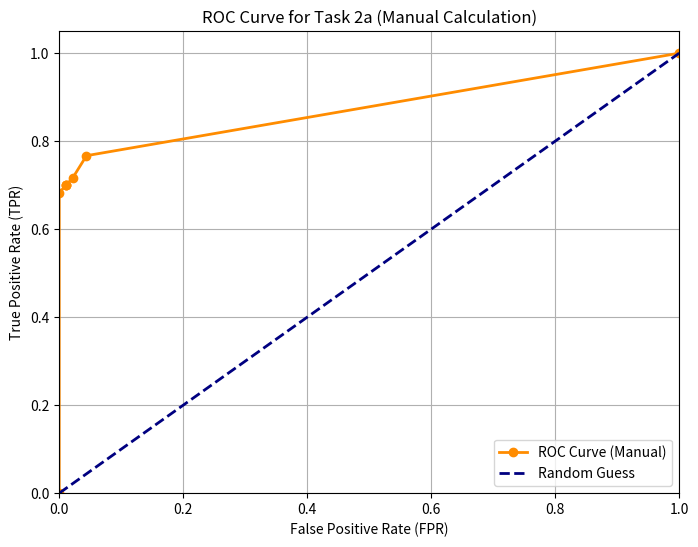

This figure's Python source:
import matplotlib.pyplot as plt

# ROC points: (FPR, TPR)
fpr = [0.0, 0.0, 0.011, 0.011, 0.011, 0.022, 0.044, 1.0]
tpr = [0.0, 0.683, 0.7, 0.7, 0.7, 0.717, 0.767, 1.0]

# Plot the ROC curve
plt.figure(figsize=(8, 6))
plt.plot(fpr, tpr, color='darkorange', lw=2, marker='o', label='ROC Curve (Manual)')
plt.plot([0, 1], [0, 1], color='navy', lw=2, linestyle='--', label='Random Guess')
plt.xlim([0.0, 1.0])
plt.ylim([0.0, 1.05])
plt.xlabel('False Positive Rate (FPR)')
plt.ylabel('True Positive Rate (TPR)')
plt.title('ROC Curve for Task 2a (Manual Calculation)')
plt.legend(loc='lower right')
plt.grid(True)
plt.show()